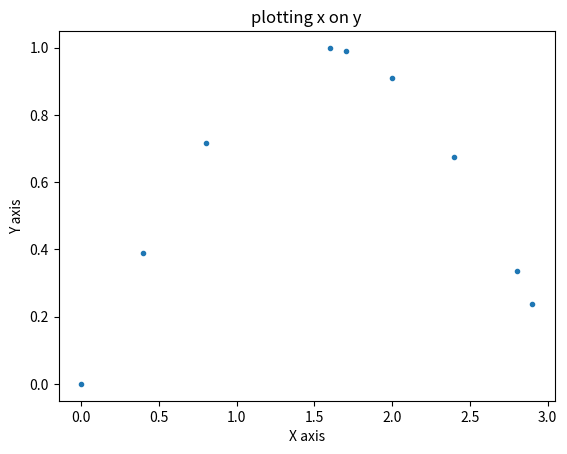

Generate this figure with matplotlib:
import matplotlib.pyplot as plt
import math

z = [ 0.4, 
     0.8,
    1.6,
    1.7,
    2.4,
    2.8,
    2.9,
    0,
    2]

y = [0.3894,
    0.7174,
    0.9996,
    0.9917,
    0.6755,
    0.335, 
    0.2392,
    0,
    0.9093]

plt.plot(z, y, '.')
plt.xlabel('X axis')
plt.ylabel('Y axis')
plt.title('plotting x on y')
# plt.show()


def solution_station_6(x):
    return math.sin(x)
